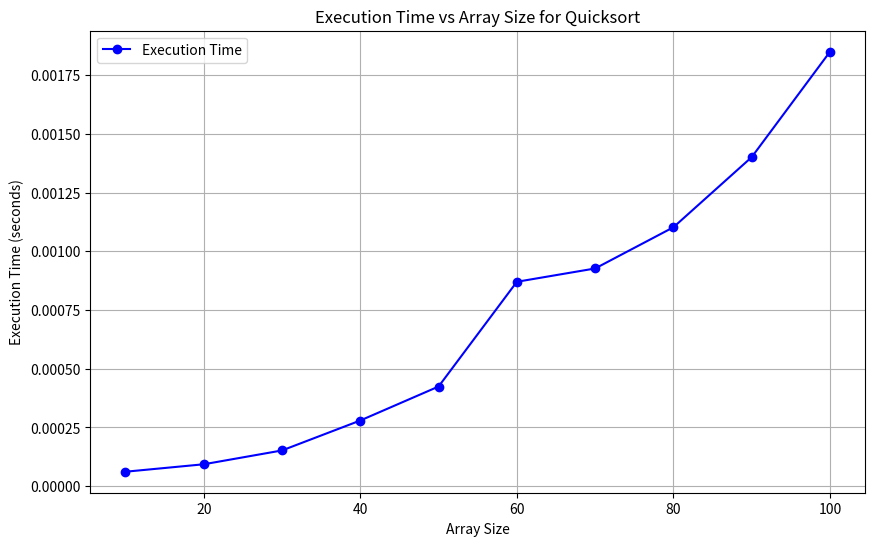

This chart was generated by the following Python code:
"""
def quicksort(arr):
    if len(arr) <= 1:
        return arr
    pivot = arr[len(arr) // 2]  # Choosing the pivot as the middle element
    left = [x for x in arr if x < pivot]
    middle = [x for x in arr if x == pivot]
    right = [x for x in arr if x > pivot]
    return quicksort(left) + middle + quicksort(right)
"""
import random
import time
import matplotlib.pyplot as plt

comparisons = 0
swaps = 0

def quicksort_with_metrics(arr, low, high):
    global comparisons, swaps
    if low < high:
        # Partition the array and get the pivot index
        pi = partition(arr, low, high)

        # Recursively sort elements before and after partition
        quicksort_with_metrics(arr, low, pi - 1)
        quicksort_with_metrics(arr, pi + 1, high)

def partition(arr, low, high):
    global comparisons, swaps
    pivot = arr[high]  # pivot element
    i = low - 1  # index of smaller element

    for j in range(low, high):
        comparisons += 1
        if arr[j] <= pivot:
            i += 1
            arr[i], arr[j] = arr[j], arr[i]  # Swap
            swaps += 1
            print(f"Array after swap {swaps}: {arr}")  # Print array after each swap

    arr[i + 1], arr[high] = arr[high], arr[i + 1]  # Swap the pivot element
    swaps += 1
    print(f"Array after swap {swaps}: {arr}")  # Print array after this final swap

    return i + 1

def print_in_chunks(arr, chunk_size=10):
    """Helper function to print the array in chunks of `chunk_size`."""
    for i in range(0, len(arr), chunk_size):
        print(arr[i:i + chunk_size])

def run_performance_tests():
    array_sizes = list(range(10, 101, 10))  # Array sizes from 10 to 100 (in steps of 10)
    execution_times = []

    for size in array_sizes:
        # Generate a random array of 'size' elements
        arr = [random.randint(1, 1000) for _ in range(size)]

        # Reset global counters
        global comparisons, swaps
        comparisons, swaps = 0, 0

        # Time the sorting process
        start_time = time.time()
        quicksort_with_metrics(arr, 0, len(arr) - 1)  # Sort the array
        end_time = time.time()

        execution_times.append(end_time - start_time)  # Store execution time

    return array_sizes, execution_times

# Run performance tests for multiple array sizes
array_sizes, execution_times = run_performance_tests()

# Plot the performance metrics (execution times vs. array sizes)
plt.figure(figsize=(10, 6))

# Plot Execution Time vs Array Size
plt.plot(array_sizes, execution_times, label="Execution Time", marker='o', color='blue')
plt.title('Execution Time vs Array Size for Quicksort')
plt.xlabel('Array Size')
plt.ylabel('Execution Time (seconds)')

# Display the plot
plt.legend()
plt.grid(True)
plt.show()









